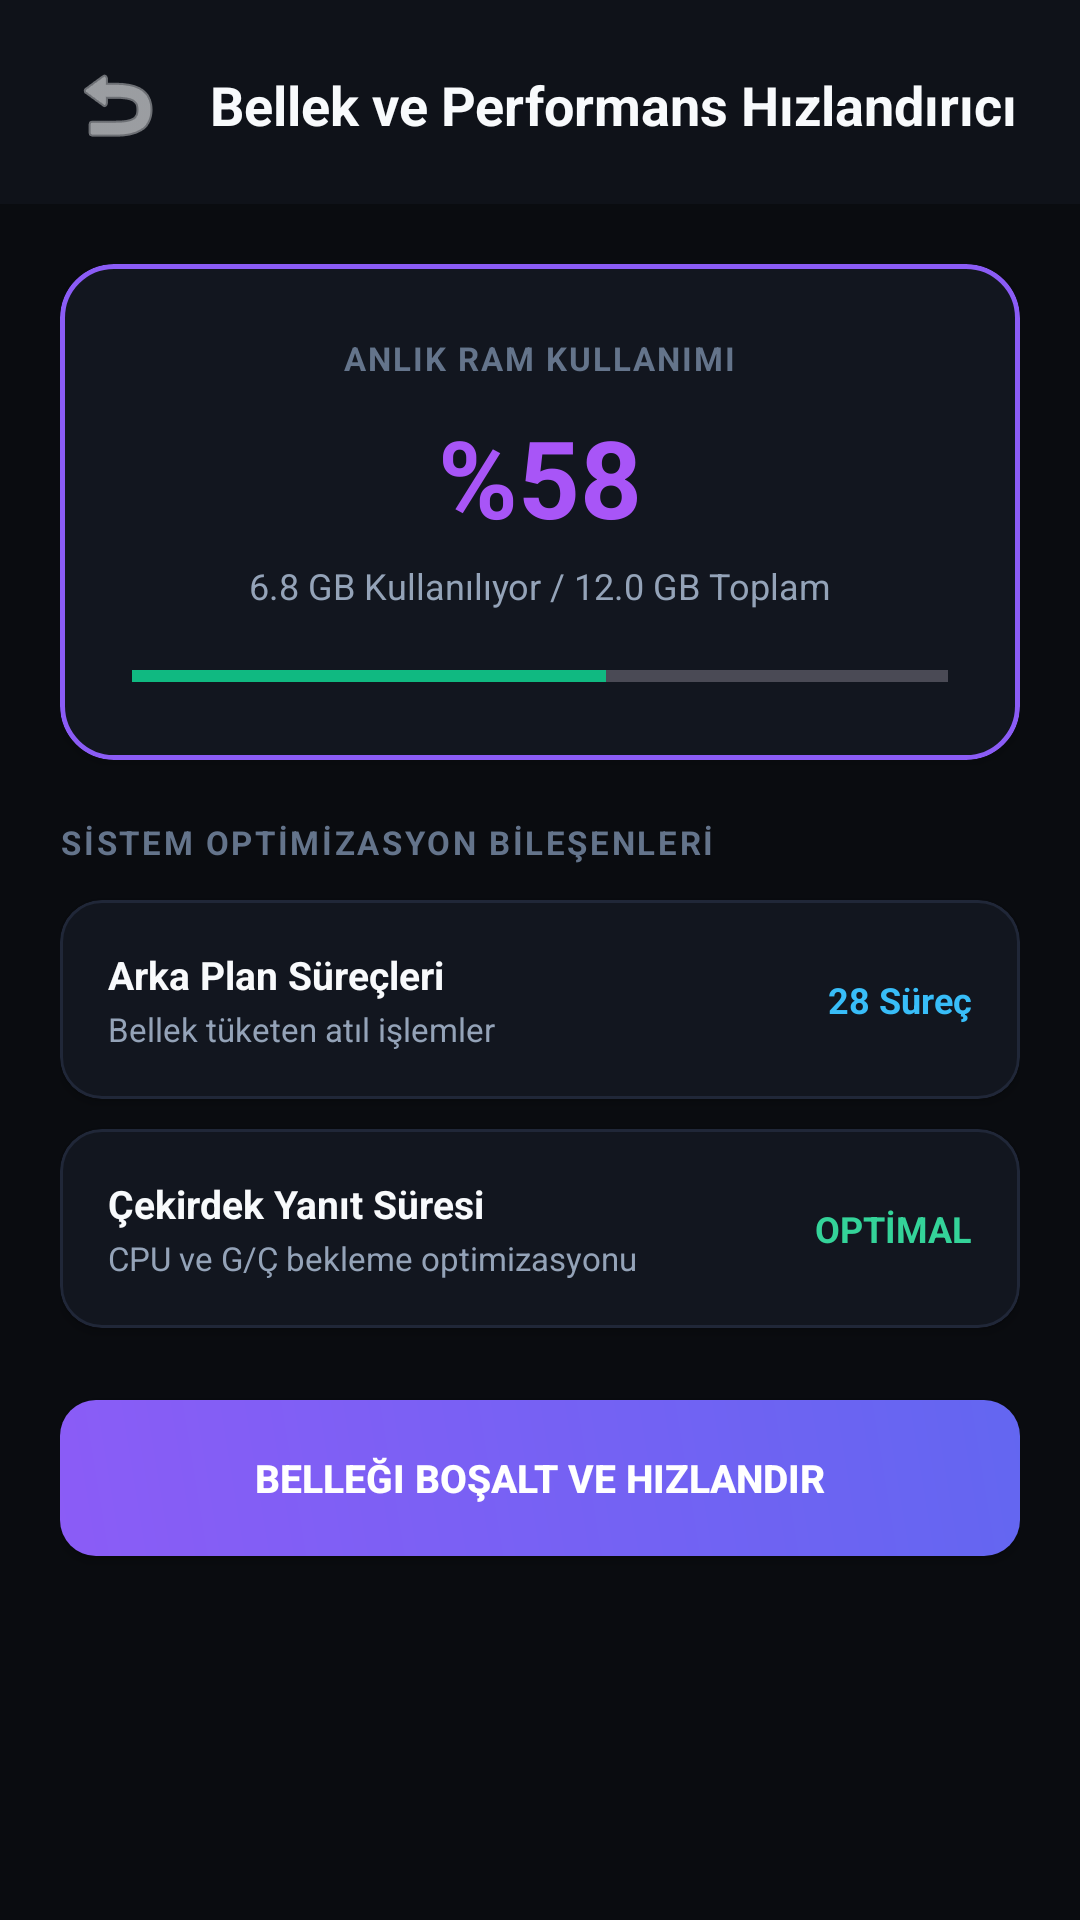

Produce the Android XML layout that renders to this screen, including the resource entries it uses.
<!-- AndroidManifest.xml: application theme Theme.EKOSAntivirus -->
<!-- res/layout/activity_ram_booster.xml -->
<?xml version="1.0" encoding="utf-8"?>
<LinearLayout
    xmlns:android="http://schemas.android.com/apk/res/android"
    xmlns:app="http://schemas.android.com/apk/res-auto"
    android:id="@+id/rootRamLayout"
    android:layout_width="match_parent"
    android:layout_height="match_parent"
    android:orientation="vertical"
    android:background="@color/bg_dark"
    android:fitsSystemWindows="true">

    
    <LinearLayout
        android:layout_width="match_parent"
        android:layout_height="wrap_content"
        android:orientation="horizontal"
        android:gravity="center_vertical"
        android:paddingHorizontal="20dp"
        android:paddingTop="16dp"
        android:paddingBottom="14dp"
        android:background="@color/bg_sidebar">

        <ImageButton
            android:id="@+id/btnBackFromRam"
            android:layout_width="38dp"
            android:layout_height="38dp"
            android:src="@android:drawable/ic_menu_revert"
            android:background="?attr/selectableItemBackgroundBorderless"
            app:tint="@color/text_main"
            android:contentDescription="Back" />

        <TextView
            android:layout_width="wrap_content"
            android:layout_height="wrap_content"
            android:layout_marginStart="12dp"
            android:text="Bellek ve Performans Hızlandırıcı"
            android:textColor="@color/text_main"
            android:textSize="18sp"
            android:textStyle="bold" />
    </LinearLayout>

    <ScrollView
        android:layout_width="match_parent"
        android:layout_height="match_parent"
        android:fillViewport="true">

        <LinearLayout
            android:layout_width="match_parent"
            android:layout_height="wrap_content"
            android:orientation="vertical"
            android:padding="20dp">

            
            <com.google.android.material.card.MaterialCardView
                android:layout_width="match_parent"
                android:layout_height="wrap_content"
                android:layout_marginBottom="20dp"
                app:cardBackgroundColor="@color/bg_card"
                app:strokeColor="@color/border_hover"
                app:strokeWidth="1.5dp"
                app:cardCornerRadius="18dp">

                <LinearLayout
                    android:layout_width="match_parent"
                    android:layout_height="wrap_content"
                    android:orientation="vertical"
                    android:padding="24dp"
                    android:gravity="center_horizontal">

                    <TextView
                        android:layout_width="wrap_content"
                        android:layout_height="wrap_content"
                        android:text="ANLIK RAM KULLANIMI"
                        android:textColor="@color/text_subtle"
                        android:textSize="11sp"
                        android:textStyle="bold"
                        android:letterSpacing="0.06" />

                    <TextView
                        android:id="@+id/tvRamPercent"
                        android:layout_width="wrap_content"
                        android:layout_height="wrap_content"
                        android:layout_marginTop="8dp"
                        android:text="%58"
                        android:textColor="@color/accent_purple_light"
                        android:textSize="36sp"
                        android:textStyle="bold" />

                    <TextView
                        android:id="@+id/tvRamDetails"
                        android:layout_width="wrap_content"
                        android:layout_height="wrap_content"
                        android:layout_marginTop="4dp"
                        android:text="6.8 GB Kullanılıyor / 12.0 GB Toplam"
                        android:textColor="@color/text_muted"
                        android:textSize="12sp" />

                    <ProgressBar
                        android:id="@+id/pbRamUsage"
                        style="?android:attr/progressBarStyleHorizontal"
                        android:layout_width="match_parent"
                        android:layout_height="8dp"
                        android:layout_marginTop="18dp"
                        android:progress="58"
                        android:max="100" />
                </LinearLayout>
            </com.google.android.material.card.MaterialCardView>

            
            <TextView
                android:layout_width="wrap_content"
                android:layout_height="wrap_content"
                android:text="SİSTEM OPTİMİZASYON BİLEŞENLERİ"
                android:textColor="@color/text_subtle"
                android:textSize="11sp"
                android:textStyle="bold"
                android:letterSpacing="0.08"
                android:layout_marginBottom="12dp" />

            
            <com.google.android.material.card.MaterialCardView
                android:layout_width="match_parent"
                android:layout_height="wrap_content"
                android:layout_marginBottom="10dp"
                app:cardBackgroundColor="@color/bg_card"
                app:strokeColor="@color/bg_card_border"
                app:strokeWidth="1dp"
                app:cardCornerRadius="14dp">

                <LinearLayout
                    android:layout_width="match_parent"
                    android:layout_height="wrap_content"
                    android:orientation="horizontal"
                    android:padding="16dp"
                    android:gravity="center_vertical">

                    <LinearLayout
                        android:layout_width="0dp"
                        android:layout_height="wrap_content"
                        android:layout_weight="1"
                        android:orientation="vertical">

                        <TextView
                            android:layout_width="wrap_content"
                            android:layout_height="wrap_content"
                            android:text="Arka Plan Süreçleri"
                            android:textColor="@color/text_main"
                            android:textSize="13sp"
                            android:textStyle="bold" />

                        <TextView
                            android:layout_width="wrap_content"
                            android:layout_height="wrap_content"
                            android:layout_marginTop="2dp"
                            android:text="Bellek tüketen atıl işlemler"
                            android:textColor="@color/text_muted"
                            android:textSize="11sp" />
                    </LinearLayout>

                    <TextView
                        android:id="@+id/tvProcCount"
                        android:layout_width="wrap_content"
                        android:layout_height="wrap_content"
                        android:text="28 Süreç"
                        android:textColor="@color/accent_cyan"
                        android:textSize="12sp"
                        android:textStyle="bold" />
                </LinearLayout>
            </com.google.android.material.card.MaterialCardView>

            
            <com.google.android.material.card.MaterialCardView
                android:layout_width="match_parent"
                android:layout_height="wrap_content"
                android:layout_marginBottom="24dp"
                app:cardBackgroundColor="@color/bg_card"
                app:strokeColor="@color/bg_card_border"
                app:strokeWidth="1dp"
                app:cardCornerRadius="14dp">

                <LinearLayout
                    android:layout_width="match_parent"
                    android:layout_height="wrap_content"
                    android:orientation="horizontal"
                    android:padding="16dp"
                    android:gravity="center_vertical">

                    <LinearLayout
                        android:layout_width="0dp"
                        android:layout_height="wrap_content"
                        android:layout_weight="1"
                        android:orientation="vertical">

                        <TextView
                            android:layout_width="wrap_content"
                            android:layout_height="wrap_content"
                            android:text="Çekirdek Yanıt Süresi"
                            android:textColor="@color/text_main"
                            android:textSize="13sp"
                            android:textStyle="bold" />

                        <TextView
                            android:layout_width="wrap_content"
                            android:layout_height="wrap_content"
                            android:layout_marginTop="2dp"
                            android:text="CPU ve G/Ç bekleme optimizasyonu"
                            android:textColor="@color/text_muted"
                            android:textSize="11sp" />
                    </LinearLayout>

                    <TextView
                        android:layout_width="wrap_content"
                        android:layout_height="wrap_content"
                        android:text="OPTİMAL"
                        android:textColor="@color/accent_emerald_light"
                        android:textSize="12sp"
                        android:textStyle="bold" />
                </LinearLayout>
            </com.google.android.material.card.MaterialCardView>

            
            <Button
                android:id="@+id/btnBoostRam"
                android:layout_width="match_parent"
                android:layout_height="52dp"
                android:text="Belleği Boşalt ve Hızlandır"
                android:textColor="@color/white"
                android:textStyle="bold"
                android:textSize="13sp"
                android:background="@drawable/bg_button_primary" />

        </LinearLayout>
    </ScrollView>

</LinearLayout>
<!-- resources referenced by this layout -->
<resources>
  <color name="accent_cyan">#38BDF8</color>
  <color name="accent_emerald_light">#34D399</color>
  <color name="accent_purple_light">#A855F7</color>
  <color name="bg_card">#12161F</color>
  <color name="bg_card_border">#202738</color>
  <color name="bg_dark">#0A0C10</color>
  <color name="bg_sidebar">#0F1219</color>
  <color name="border_hover">#8B5CF6</color>
  <color name="text_main">#F8FAFC</color>
  <color name="text_muted">#94A3B8</color>
  <color name="text_subtle">#64748B</color>
  <color name="white">#FFFFFF</color>
  <!-- drawable bg_button_primary (drawable) -->
  <?xml version="1.0" encoding="utf-8"?>
  <ripple xmlns:android="http://schemas.android.com/apk/res/android"
      android:color="#40FFFFFF">
      <item>
          <shape android:shape="rectangle">
              <gradient
                  android:startColor="#8B5CF6"
                  android:endColor="#6366F1"
                  android:angle="45" />
              <corners android:radius="12dp" />
          </shape>
      </item>
  </ripple>
  <style name="Theme.EKOSAntivirus" parent="Theme.Material3.Dark.NoActionBar">
          
          <item name="colorPrimary">@color/accent_purple</item>
          <item name="colorOnPrimary">@color/white</item>
          <item name="colorPrimaryContainer">@color/bg_card_elevated</item>
          <item name="colorOnPrimaryContainer">@color/accent_purple_light</item>
  
          
          <item name="colorSecondary">@color/accent_emerald</item>
          <item name="colorOnSecondary">@color/bg_dark</item>
  
          
          <item name="android:statusBarColor">@color/bg_dark</item>
          <item name="android:navigationBarColor">@color/bg_dark</item>
          <item name="android:windowBackground">@color/bg_dark</item>
  
          
          <item name="android:windowLayoutInDisplayCutoutMode" tools:targetApi="p">shortEdges</item>
  
          
          <item name="materialCardViewStyle">@style/Widget.EKOS.CardView</item>
      </style>
  <color name="accent_purple">#8B5CF6</color>
  <color name="bg_card_elevated">#1A202D</color>
  <color name="accent_emerald">#10B981</color>
  <style name="Widget.EKOS.CardView" parent="Widget.Material3.CardView.Filled">
          <item name="cardBackgroundColor">@color/bg_card</item>
          <item name="strokeColor">@color/bg_card_border</item>
          <item name="strokeWidth">1dp</item>
          <item name="cardCornerRadius">14dp</item>
          <item name="cardElevation">2dp</item>
      </style>
</resources>
